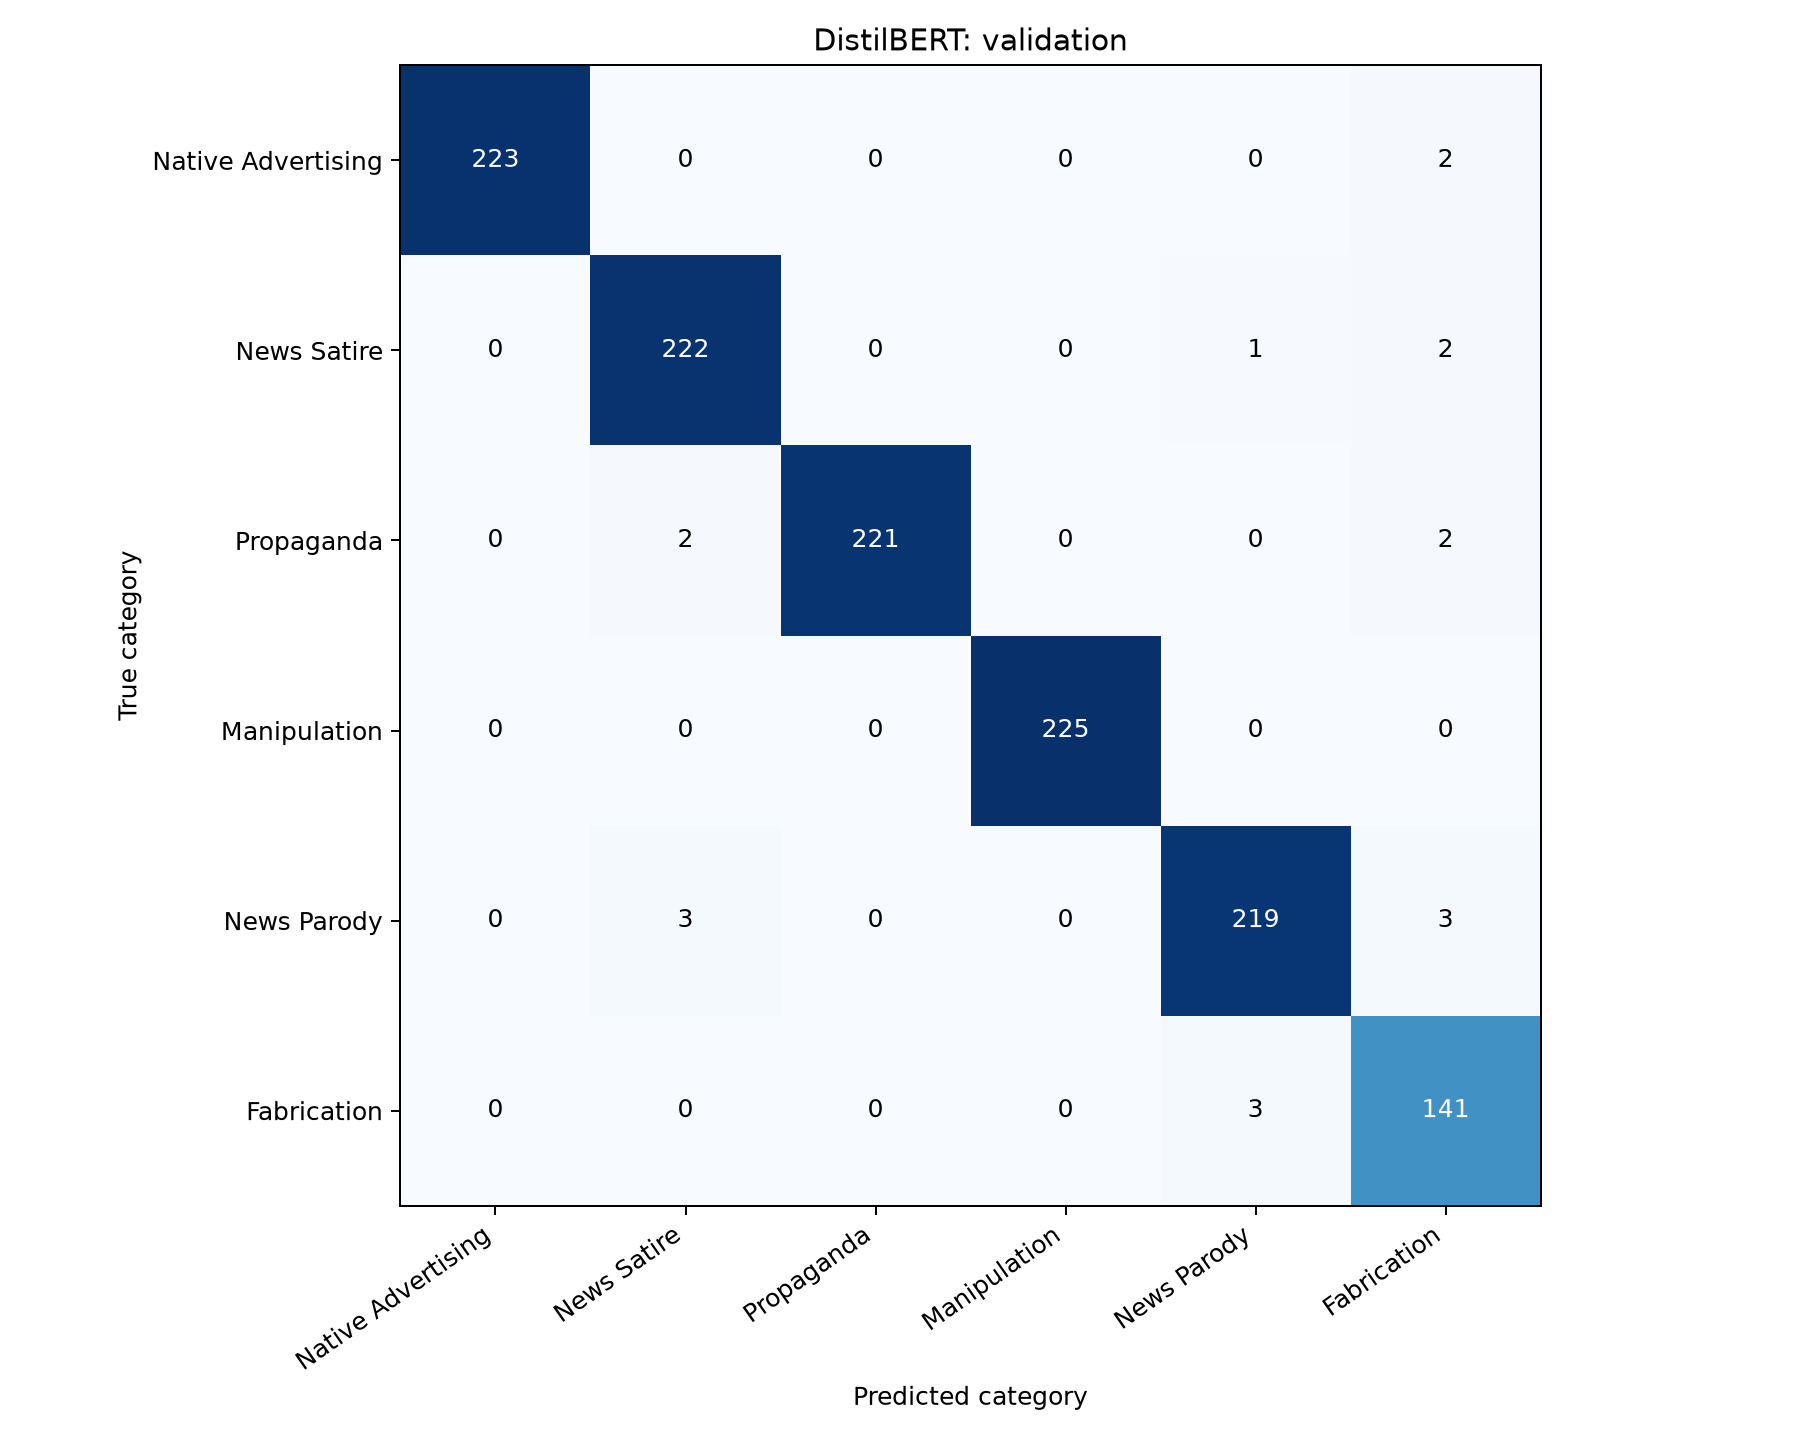

Values plotted in this chart, from the file beside it:
true_category / predicted_category, Native Advertising, News Satire, Propaganda, Manipulation, News Parody, Fabrication
Native Advertising, 223, 0, 0, 0, 0, 2
News Satire, 0, 222, 0, 0, 1, 2
Propaganda, 0, 2, 221, 0, 0, 2
Manipulation, 0, 0, 0, 225, 0, 0
News Parody, 0, 3, 0, 0, 219, 3
Fabrication, 0, 0, 0, 0, 3, 141
